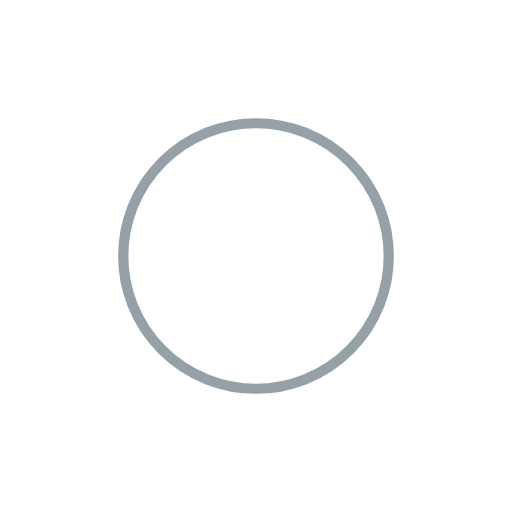
t = 0.00 s
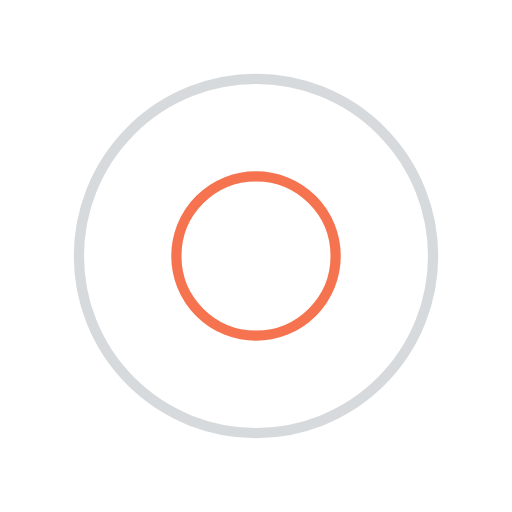
t = 0.25 s
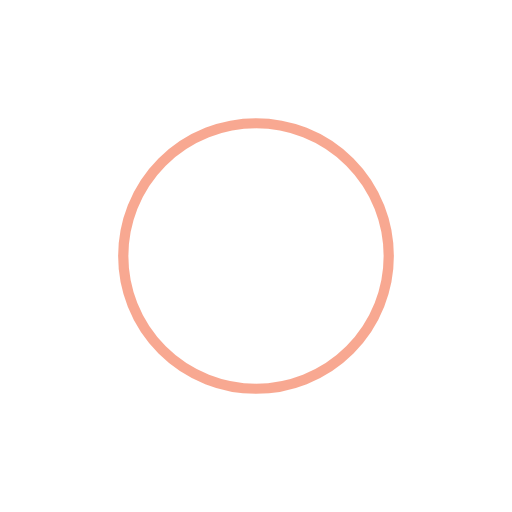
t = 0.50 s
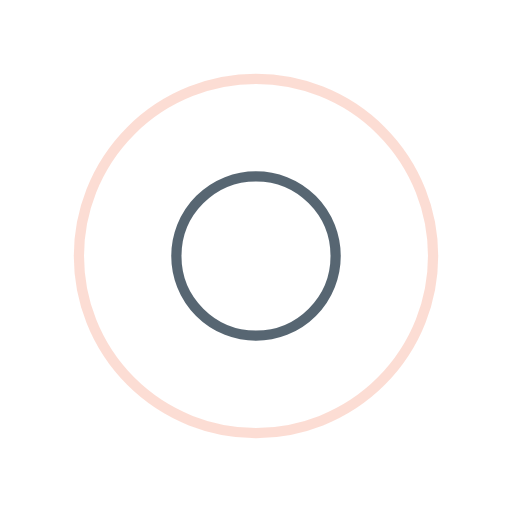
t = 0.75 s

The animated SVG that drew these frames (rendered in a browser with its animation timeline set to each time). Animation: 4 SMIL elements (animate=4); one cycle of 1.00 s, repeats indefinitely.

<svg xmlns="http://www.w3.org/2000/svg" id="preloader" xmlns:xlink="http://www.w3.org/1999/xlink"  width="200px" height="200px" viewBox="0 0 100 100" preserveAspectRatio="xMidYMid">
  <circle cx="50" cy="50" r="0" fill="none" stroke="#F25123" stroke-width="2">
    <animate attributeName="r" repeatCount="indefinite" dur="1s" values="0;40" keyTimes="0;1" keySplines="0 0.2 0.8 1" calcMode="spline" begin="0s"></animate>
    <animate attributeName="opacity" repeatCount="indefinite" dur="1s" values="1;0" keyTimes="0;1" keySplines="0.2 0 0.8 1" calcMode="spline" begin="0s"></animate>
  </circle>
  <circle cx="50" cy="50" r="0" fill="none" stroke="#2E414F" stroke-width="2">
    <animate attributeName="r" repeatCount="indefinite" dur="1s" values="0;40" keyTimes="0;1" keySplines="0 0.2 0.8 1" calcMode="spline" begin="-0.5s"></animate>
    <animate attributeName="opacity" repeatCount="indefinite" dur="1s" values="1;0" keyTimes="0;1" keySplines="0.2 0 0.8 1" calcMode="spline" begin="-0.5s"></animate>
  </circle>
</svg>